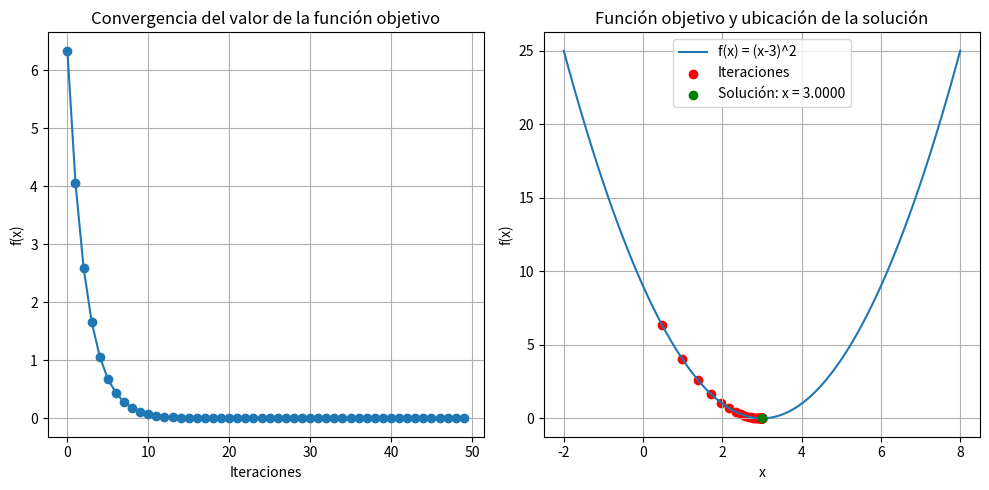

The script that saved this image:
#   Codigo que implementa el metodo de gradiente 
#   para minimizar una funcion de una variable
# 
#           Autor:
# [redacted]
#   [email redacted]
#   Version 1.0 : 16/10/2024
#
import numpy as np
import matplotlib.pyplot as plt

# Función objetivo f(x) = (x-3)^2
def objective_function(x):
    return (x - 3)**2

# Gradiente de la función objetivo: f'(x) = 2*(x-3)
def gradient(x):
    return 2 * (x - 3)

# Parámetros de la optimización
learning_rate = 0.1  # Tasa de aprendizaje
max_iters = 50  # Número máximo de iteraciones
tolerance = 1e-6  # Tolerancia para detener el algoritmo

# Inicialización
x = np.random.randn()  # Punto inicial aleatorio
history = []  # Para guardar el valor de la función en cada iteración
x_values = []  # Para guardar los valores de x

# Método del gradiente descendente
for i in range(max_iters):
    # Guardamos el valor de la función objetivo y el valor de x
    history.append(objective_function(x))
    x_values.append(x)
    
    # Calculamos el gradiente
    grad = gradient(x)
    
    # Actualizamos el valor de x
    x_new = x - learning_rate * grad
    
    # Si la diferencia es menor que la tolerancia, terminamos
    if np.abs(x_new - x) < tolerance:
        print(f"Convergencia alcanzada en {i+1} iteraciones.")
        break
    
    x = x_new

# Si no alcanzamos convergencia
if i == max_iters - 1:
    print("Se alcanzó el número máximo de iteraciones.")

# Mostrar resultados finales
print(f"Valor mínimo encontrado: x = {x:.4f}")
print(f"Valor de la función objetivo en el mínimo: f(x) = {objective_function(x):.4f}")

# Graficar la convergencia
plt.figure(figsize=(10, 5))

# Subplot 1: Convergencia de la función objetivo
plt.subplot(1, 2, 1)
plt.plot(history, marker='o')
plt.title("Convergencia del valor de la función objetivo")
plt.xlabel("Iteraciones")
plt.ylabel("f(x)")
plt.grid(True)

# Subplot 2: Función objetivo con la ubicación de la solución
x_range = np.linspace(-2, 8, 100)  # Rango de x para graficar la función
y_range = objective_function(x_range)

plt.subplot(1, 2, 2)
plt.plot(x_range, y_range, label="f(x) = (x-3)^2")
plt.scatter(x_values, objective_function(np.array(x_values)), color='red', label="Iteraciones")
plt.scatter(x, objective_function(x), color='green', zorder=5, label=f"Solución: x = {x:.4f}")
plt.title("Función objetivo y ubicación de la solución")
plt.xlabel("x")
plt.ylabel("f(x)")
plt.legend()
plt.grid(True)

# Mostrar gráficas
plt.tight_layout()
plt.savefig("convergencia-y-solucion-1-variable.eps")
plt.show()


